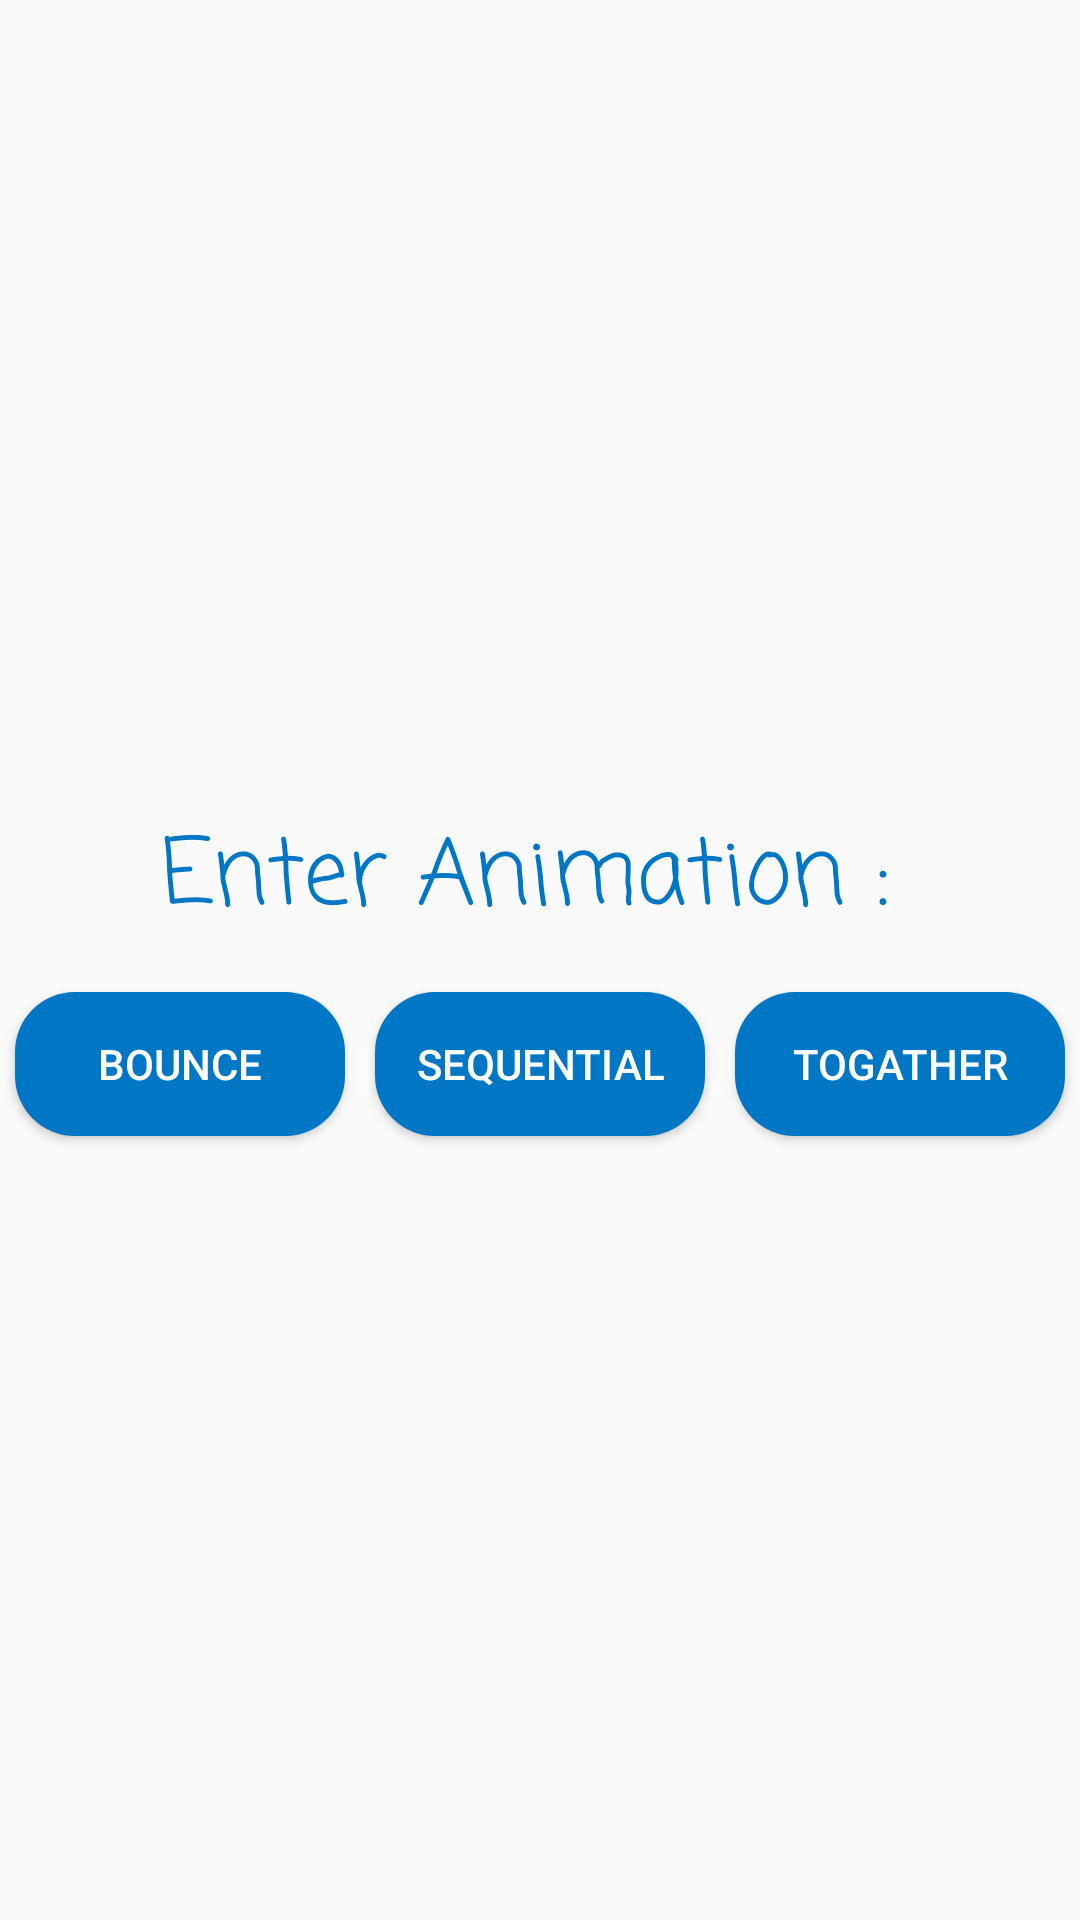

Android layout source for this screen:
<!-- AndroidManifest.xml: application theme Theme.AnimationLearn -->
<!-- res/layout/activity_custom_anim.xml -->
<?xml version="1.0" encoding="utf-8"?>
<LinearLayout xmlns:android="http://schemas.android.com/apk/res/android"
    xmlns:app="http://schemas.android.com/apk/res-auto"
    xmlns:tools="http://schemas.android.com/tools"
    android:layout_width="match_parent"
    android:layout_height="match_parent"
    android:gravity="center_horizontal|top"
    android:orientation="vertical"
    tools:context=".activity.CustomAnimActivity">

    <ImageView
        android:id="@+id/iv_anim"
        android:layout_width="200dp"
        android:layout_height="200dp"
        android:layout_margin="30dp"
        android:scaleType="centerCrop"
        android:src="@drawable/photo_anim" />

    <TextView
        android:layout_width="match_parent"
        android:layout_height="wrap_content"
        android:layout_margin="10dp"
        android:fontFamily="casual"
        android:gravity="center"
        android:text="Enter Animation : "
        android:textColor="#0077C5"
        android:textSize="30sp" />

    <LinearLayout
        android:layout_width="match_parent"
        android:layout_height="wrap_content"
        android:gravity="center"
        android:orientation="horizontal">

        <Button
            android:id="@+id/btn_bounce"
            android:layout_width="0dp"
            android:layout_height="match_parent"
            android:layout_margin="5dp"
            android:layout_weight="1"
            android:background="@drawable/button_background"
            android:text="Bounce"
            android:textColor="@color/white" />

        <Button
            android:id="@+id/btn_sequential"
            android:layout_width="0dp"
            android:layout_height="match_parent"
            android:layout_margin="5dp"
            android:layout_weight="1"
            android:background="@drawable/button_background"
            android:text="Sequential"
            android:textColor="@color/white" />

        <Button
            android:id="@+id/btn_together"
            android:layout_width="0dp"
            android:layout_height="match_parent"
            android:layout_margin="5dp"
            android:layout_weight="1"
            android:background="@drawable/button_background"
            android:text="Togather"
            android:textColor="@color/white" />

    </LinearLayout>

</LinearLayout>
<!-- resources referenced by this layout -->
<resources>
  <color name="white">#FFFFFFFF</color>
  <!-- drawable button_background (drawable) -->
  <?xml version="1.0" encoding="utf-8"?>
  <selector xmlns:android="http://schemas.android.com/apk/res/android">
  
      <item android:state_pressed="false">
          <shape android:shape="rectangle">
              <corners android:radius="20dp"/>
              <solid android:color="#0077C5"/>
          </shape>
      </item>
  
  </selector>
  <style name="Theme.AnimationLearn" parent="Theme.Design.Light.NoActionBar">
          
          <item name="colorPrimary">@color/purple_500</item>
          <item name="colorPrimaryVariant">#0077C5</item>
          <item name="colorOnPrimary">@color/white</item>
          
          <item name="colorSecondary">@color/teal_200</item>
          <item name="colorSecondaryVariant">@color/teal_700</item>
          <item name="colorOnSecondary">@color/black</item>
          
          <item name="android:statusBarColor" tools:targetApi="l">?attr/colorPrimaryVariant</item>
          
      </style>
  <color name="purple_500">#FF6200EE</color>
  <color name="teal_200">#FF03DAC5</color>
  <color name="teal_700">#FF018786</color>
  <color name="black">#FF000000</color>
</resources>
